Run: headless pygame with SDL's dummy video driver; simulated clock (each Clock.tick advances the game by its frame time, no real sleeping); random seed 0; keys injected as events and as key.get_pressed() state; no mouse input.
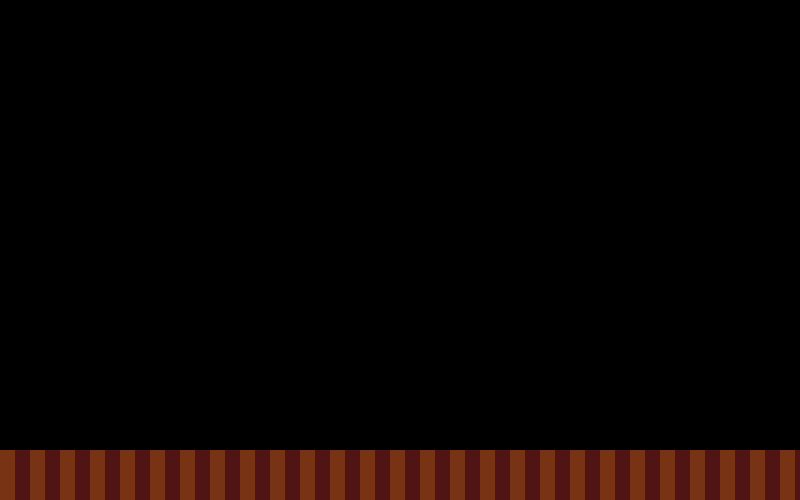
Frame 1 of 4 · flips 1–60 · no input
Frame 2 of 4 · flips 61–180 · tapped SPACE, RETURN · held RIGHT (→), D · screen unchanged from frame 1, image omitted
Frame 3 of 4 · flips 181–300 · held DOWN (↓), S · screen unchanged from frame 2, image omitted
Frame 4 of 4 · flips 301–420 · held LEFT (←), A, UP (↑), W · screen unchanged from frame 3, image omitted

The pygame program that drew these frames:

import pygame
import sys

#definir colores

BLACK = (0, 0, 0)
WHITE = (255, 255, 255)
GREEN = (0, 255, 0)
RED = (255, 0, 0)
BLUE = (0, 0, 255)
FLOOR1 = (120, 50, 20)
FLOOR2 = (80, 20, 20)

pygame.init()

size = (800, 500)

#crear ventana

screen = pygame.display.set_mode(size)

while True:
    for event in pygame.event.get():
        print(event)
        if event.type == pygame.QUIT:
            sys.exit()

    # color de fondo
    screen.fill(BLACK)
    #--- zona de dibujo ---

    for i in range(0, 800, 30):
        pygame.draw.rect(screen, FLOOR1, (i, 450, 15, 300))
    for x in range(15, 800, 30):
        pygame.draw.rect(screen, FLOOR2, (x, 450, 15, 300))


    #--- zona de dibujo ---
    # actualizar pantalla
    pygame.display.flip()
